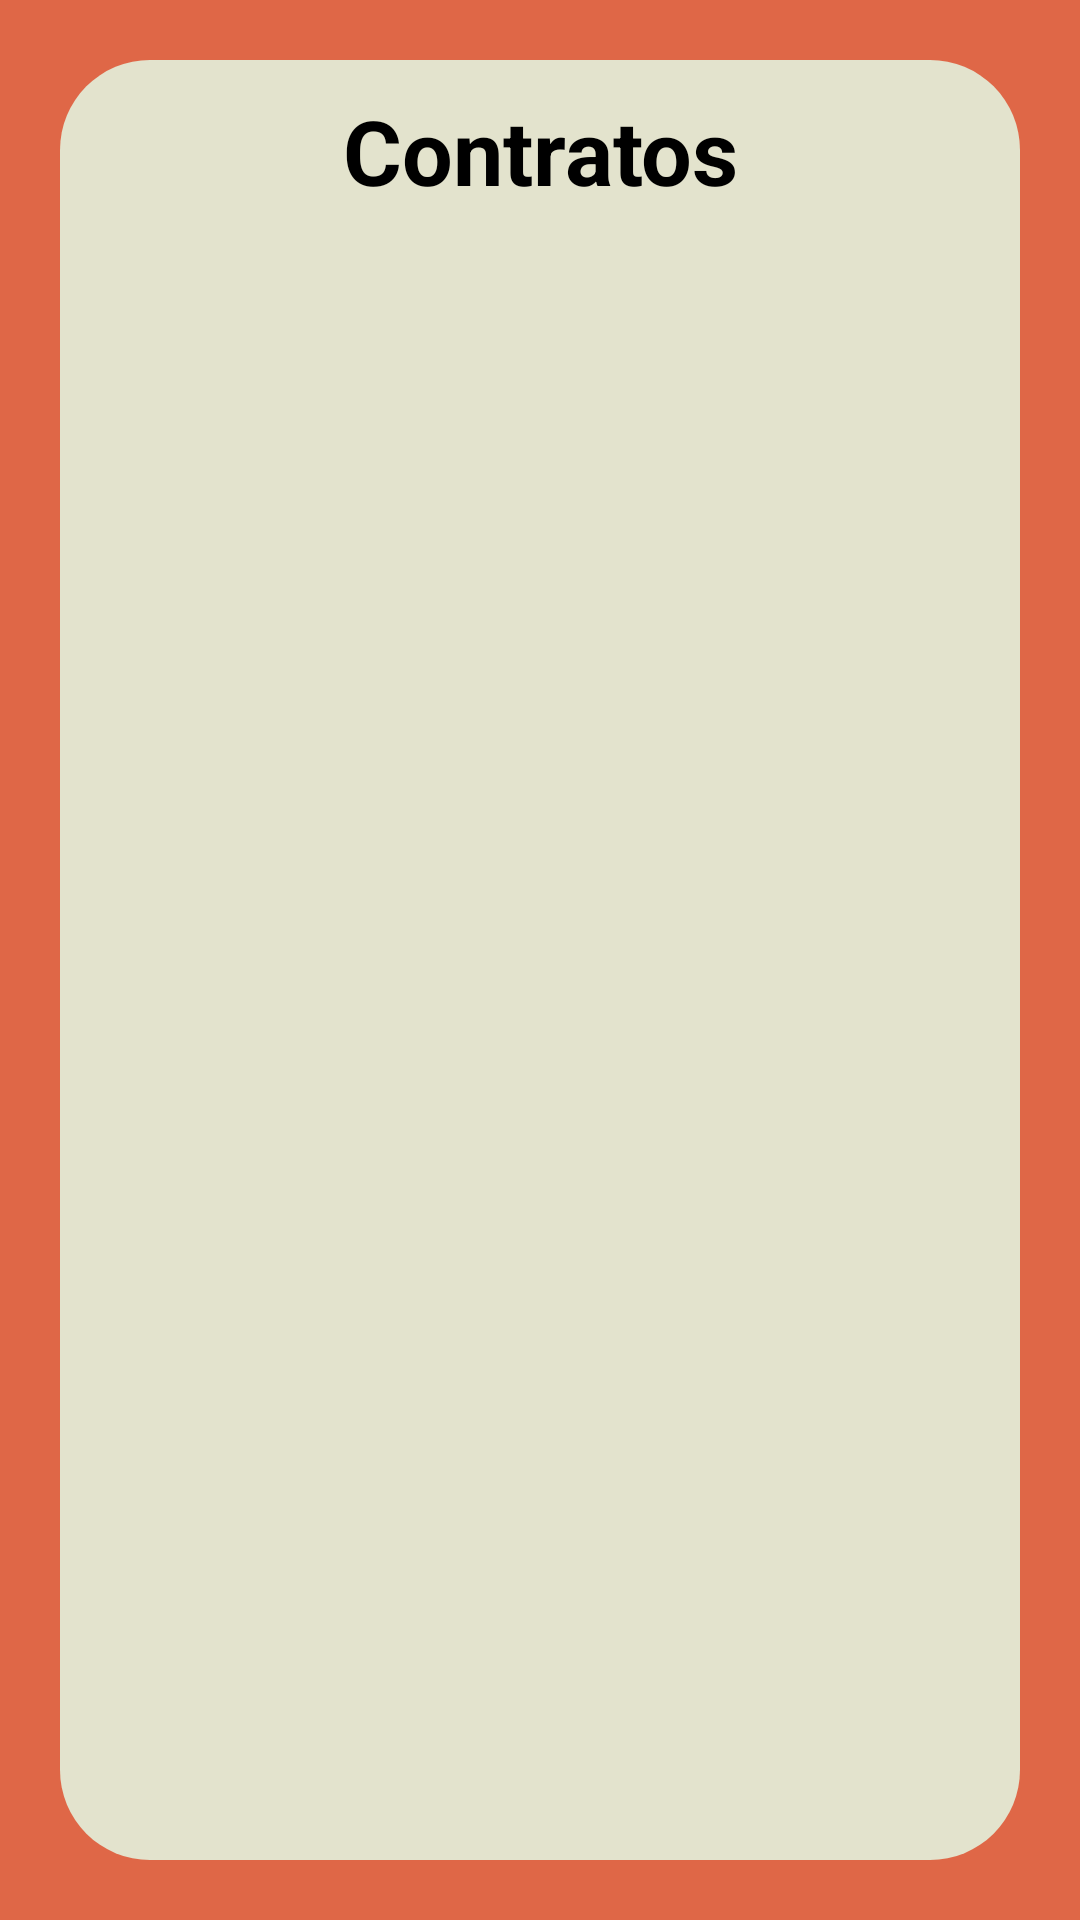

Write the Android layout XML for this screen, with the resource values it uses.
<!-- AndroidManifest.xml: application theme Theme.MafiaDoHenri -->
<!-- res/layout/activity_tabelasexebidas.xml -->
<?xml version="1.0" encoding="utf-8"?>
<LinearLayout xmlns:android="http://schemas.android.com/apk/res/android"
    xmlns:app="http://schemas.android.com/apk/res-auto"
    xmlns:tools="http://schemas.android.com/tools"
    android:layout_width="match_parent"
    android:layout_height="match_parent"
    android:background="@color/laranja"
    android:padding="20dp"
    tools:context=".Tabelasexebidas">

    <LinearLayout
        android:layout_width="match_parent"
        android:layout_height="match_parent"
        android:orientation="vertical"
        android:background="@drawable/fundo"
        android:padding="10dp">

        <TextView
            android:id="@+id/tabela"
            android:layout_width="match_parent"
            android:layout_height="wrap_content"
            android:text="Contratos"
            android:textSize="30sp"
            android:gravity="center"
            android:textStyle="bold"/>

        <ScrollView
            android:layout_width="match_parent"
            android:layout_height="match_parent">


            <TextView
                android:id="@+id/tudo"
                android:text=""
                android:layout_width="match_parent"
                android:layout_height="match_parent"/>


        </ScrollView>


    </LinearLayout>

</LinearLayout>
<!-- resources referenced by this layout -->
<resources>
  <color name="laranja">#df6747</color>
  <!-- drawable fundo (drawable) -->
  <?xml version="1.0" encoding="utf-8"?>
  <shape xmlns:android="http://schemas.android.com/apk/res/android" android:shape="rectangle">
  
      <solid android:color="@color/brancoestranho"/>
      <corners android:radius="30dp"/>
  
  </shape>
  <style name="Theme.MafiaDoHenri" parent="Theme.MaterialComponents.DayNight.NoActionBar">
          
          <item name="colorPrimary">@color/pretoclaro</item>
          <item name="colorPrimaryVariant">@color/pretoclaro</item>
          <item name="colorOnPrimary">@color/white</item>
          
          <item name="colorSecondary">@color/pretoclaro</item>
          <item name="colorSecondaryVariant">@color/pretoclaro</item>
          <item name="colorOnSecondary">@color/black</item>
          
          <item name="android:statusBarColor" tools:targetApi="l">@color/laranja</item>
          
      </style>
  <color name="brancoestranho">#e3e3cd</color>
  <color name="pretoclaro">#49494d</color>
  <color name="white">#FFFFFFFF</color>
  <color name="black">#FF000000</color>
</resources>
